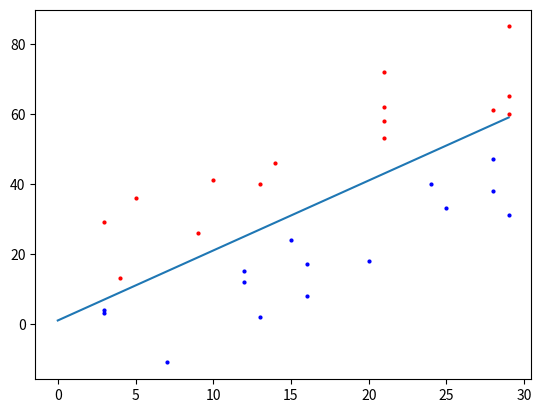

Recreate this plot in Python.
import random
import numpy as np
import matplotlib.pyplot as plt  

def rand_seed(m, b, num=2):
    # create empty list
    x_coor = []
    y_coor = []
    label = []
    # positive and negtive point number
    pos_num = int(num / 2)
    neg_num = num - pos_num
    # random create point
    for i in range(pos_num):
        x = random.randint(0, 30)
        r = random.randint(1, 30)
        y = m * x + b - r
        # save the coordinate of x and y
        x_coor.append(x)
        y_coor.append(y)
        # save label, right=1, left=0
        label.append(1 if m >= 0 else -1)

    for i in range(neg_num):
        x = random.randint(0, 30)
        r = random.randint(1, 30)
        y = m * x + b + r
        x_coor.append(x)
        y_coor.append(y)
        label.append(-1 if m >= 0 else 1)
    return x_coor, y_coor, label

if __name__ == '__main__':
    # set value of m and b 
    m, b = 2, 1
    # plot the function curve
    x = np.arange(30)   # x = [0, 1,..., 29]
    y = m * x + b
    plt.plot(x, y)
    # plot the random point
    # blue for positive and red for negative
    x_coor, y_coor, label = rand_seed(m, b, num=30)
    plt.plot(x_coor[:15], y_coor[:15], 'o', color='blue', markersize = '2')
    plt.plot(x_coor[15:], y_coor[15:], 'o', color='red', markersize = '2')
    plt.show()